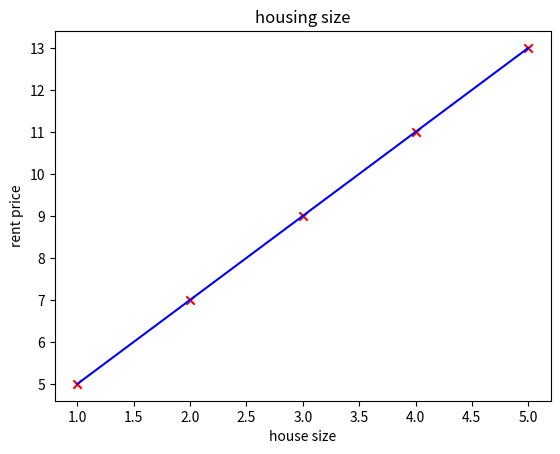

Here is the Python script that generated this plot:
import numpy as np
import matplotlib.pylab as plt 



def PlotData(x_train,y_train,y_predicted,x_label,y_label,title):
    # Plot our model prediction
    plt.plot(x_train, y_predicted, c='b',label='Our Prediction')
    plt.scatter(x_train,y_train,marker='x',c='r')
    plt.title(title)
    plt.ylabel(y_label)
    plt.xlabel(x_label)
    plt.show()
#PlotData(x_train,y_train,y_predicted,"house size","rent price","housing size")

def Gradient_Descent(x_train,y_train):
    m=len(x_train)
    w=0
    b=0
    learning_rate=0.08
    iterations=1000
    for i in range(iterations):
        y_predicted=w*x_train+b
        cost=sum([val**2 for  val in(y_predicted-y_train)])/m
        temp_w=w-learning_rate*(sum((y_predicted-y_train)*x_train))/m
        temp_b=b-learning_rate*sum((y_predicted-y_train))/m
        w=temp_w
        b=temp_b
        print ("m {}, b {}, cost {} iteration {}".format(m,b,cost, i))
    PlotData(x_train,y_train,y_predicted,"house size","rent price","housing size")    

# in this example x axis is size of houses and y axis is rent prices of houses
#x_train=np.array([75,90,96,100,120,130,170,260]) #size of houses 
#y_train=np.array([3500,4100,5000,4500,6000,4500,6000,10000]) # rent price of houses

x_train = np.array([1,2,3,4,5])
y_train = np.array([5,7,9,11,13])

Gradient_Descent(x_train,y_train)
